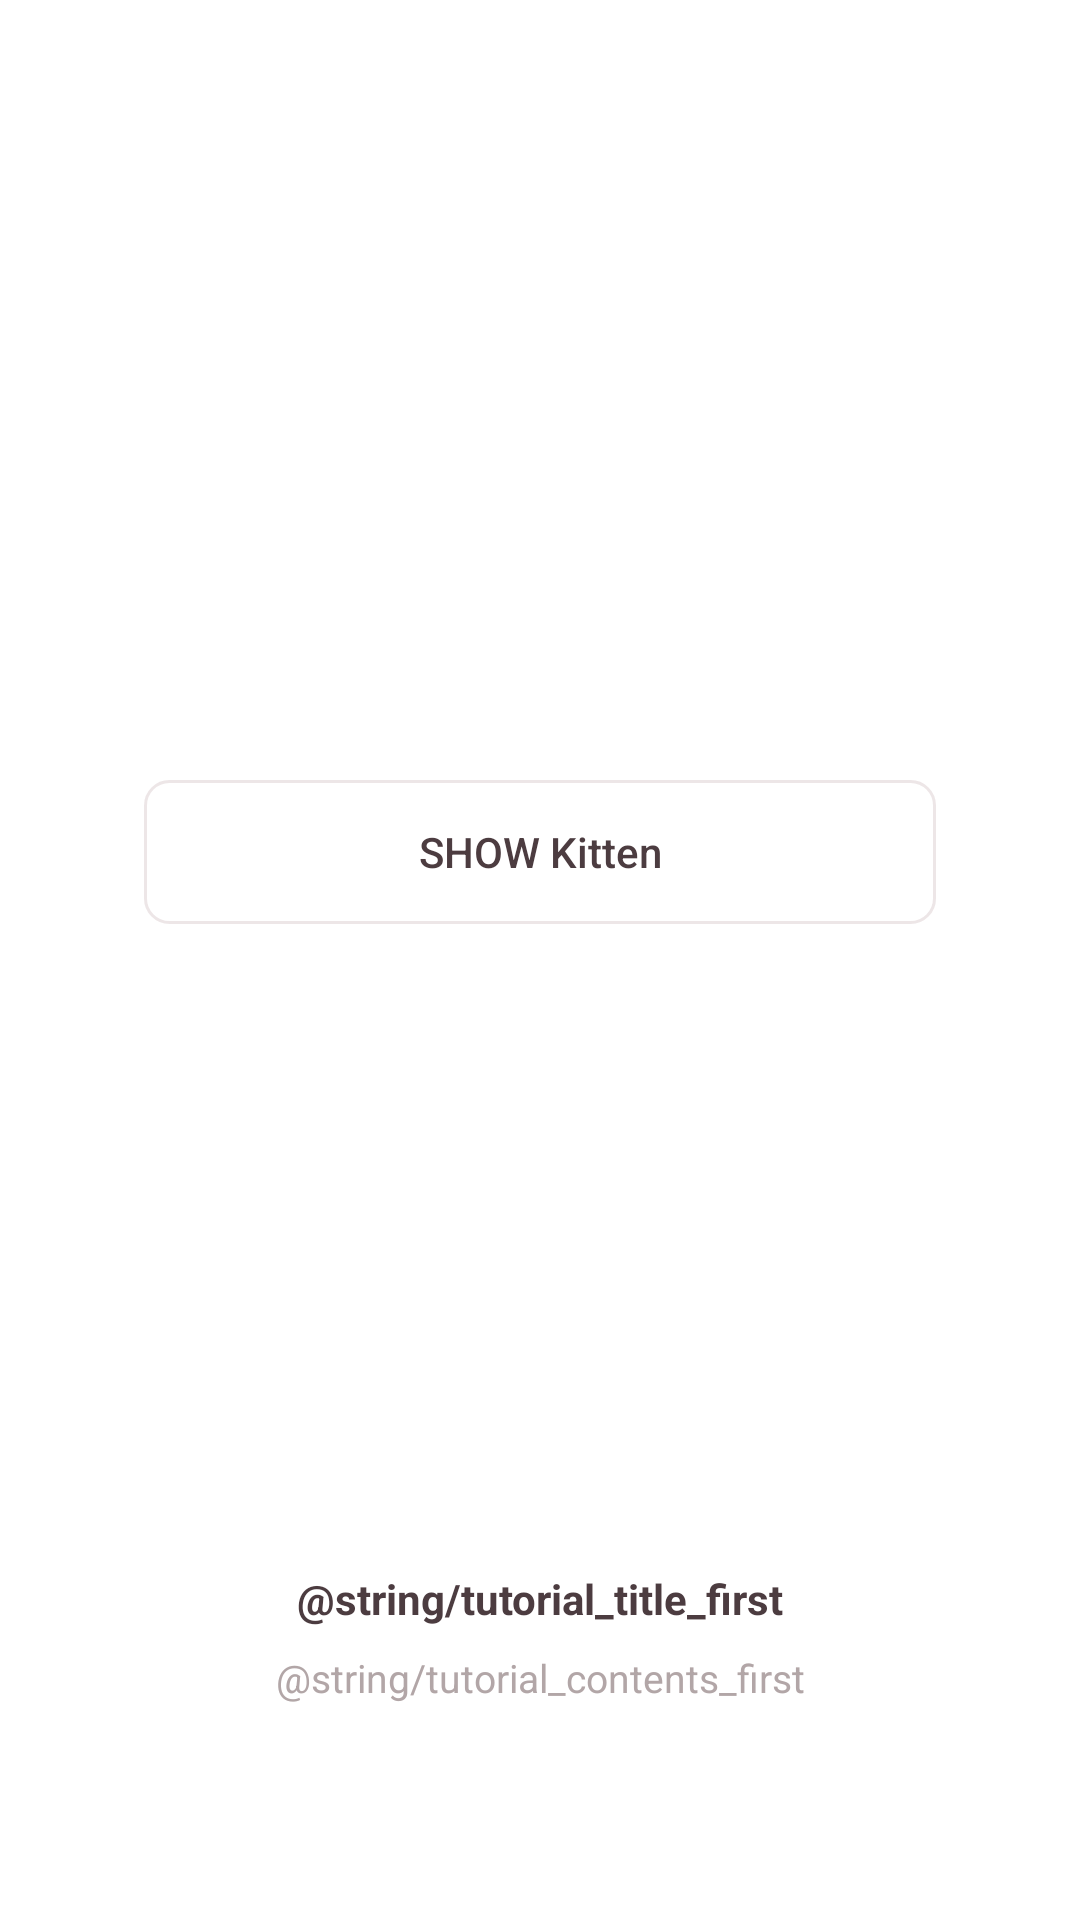

Produce the Android XML layout that renders to this screen, including the resource entries it uses.
<!-- AndroidManifest.xml: application theme AppTheme -->
<!-- res/layout/fragment_tutorial_first.xml -->
<?xml version="1.0" encoding="utf-8"?>
<androidx.constraintlayout.widget.ConstraintLayout xmlns:android="http://schemas.android.com/apk/res/android"
    xmlns:app="http://schemas.android.com/apk/res-auto"
    android:layout_width="match_parent"
    android:layout_height="match_parent"
    android:paddingBottom="@dimen/margin_large">

    <androidx.constraintlayout.widget.Guideline
        android:id="@+id/line_tutorial_first"
        android:layout_width="wrap_content"
        android:layout_height="wrap_content"
        android:orientation="horizontal"
        app:layout_constraintGuide_percent="0.5" />

    <Button
        android:id="@+id/button_tutorial_first"
        android:layout_width="match_parent"
        android:layout_height="wrap_content"
        android:paddingTop="@dimen/margin_small"
        android:paddingBottom="@dimen/margin_small"
        android:layout_marginStart="@dimen/margin_huge"
        android:layout_marginEnd="@dimen/margin_huge"
        android:background="@drawable/background_round_stroke"
        android:text="@string/button_show"
        android:textAllCaps="false"
        app:layout_constraintBottom_toTopOf="@id/line_tutorial_first" />

    <TextView
        android:layout_width="match_parent"
        android:layout_height="wrap_content"
        android:layout_marginBottom="@dimen/margin_small"
        android:text="@string/tutorial_title_first"
        android:textAlignment="center"
        android:textStyle="bold"
        app:layout_constraintBottom_toTopOf="@+id/contents_tutorial_first" />

    <TextView
        android:id="@+id/contents_tutorial_first"
        android:layout_width="match_parent"
        android:layout_height="wrap_content"
        android:layout_marginBottom="@dimen/margin_huge"
        android:text="@string/tutorial_contents_first"
        android:textAlignment="center"
        android:textColor="@color/color_signature_gray"
        android:textSize="@dimen/text_size_medium"
        app:layout_constraintBottom_toBottomOf="parent" />

</androidx.constraintlayout.widget.ConstraintLayout>
<!-- resources referenced by this layout -->
<resources>
  <color name="color_signature_gray">#B2A6A7</color>
  <dimen name="margin_huge">48dp</dimen>
  <dimen name="margin_large">24dp</dimen>
  <dimen name="margin_small">8dp</dimen>
  <dimen name="text_size_medium">13sp</dimen>
  <!-- drawable background_round_stroke (drawable) -->
  <ripple xmlns:android="http://schemas.android.com/apk/res/android"
      android:color="?colorControlHighlight">
  
      <item android:drawable="@drawable/drawable_round_stroke" />
  </ripple>
  <string name="button_show">SHOW Kitten</string>
  <style name="AppTheme" parent="Theme.AppCompat.Light">
          
          <item name="colorAccent">@color/color_accent</item>
  
          
          <item name="android:statusBarColor">@android:color/white</item>
          <item name="android:windowLightStatusBar">true</item>
  
          
          <item name="windowActionBar">false</item> 
          <item name="windowNoTitle">true</item> 
          <item name="colorPrimary">@android:color/white</item> 
          <item name="elevation">0dp</item> 
          <item name="android:actionButtonStyle">@style/ActionButtonStyle</item> 
          <item name="android:popupMenuStyle">@style/PopupMenuStyle</item>
  
          
          <item name="android:textColorPrimary">@color/color_signature_black</item>
          <item name="android:textColor">@color/color_signature_black</item>
          <item name="android:textColorHint">@color/color_signature_gray</item>
          <item name="android:textSize">@dimen/text_size_default</item>
  
          
          <item name="android:windowBackground">@android:color/white</item>
  
          
          <item name="android:listDivider">@color/color_divider</item>
  
          
          <item name="colorControlHighlight">@color/color_ripple</item>
  
          
          <item name="android:windowLightNavigationBar" tools:targetApi="27">true</item>
      </style>
  <!-- drawable drawable_round_stroke (drawable) -->
  <?xml version="1.0" encoding="utf-8"?>
  <shape xmlns:android="http://schemas.android.com/apk/res/android"
      android:shape="rectangle">
      <corners android:radius="8dp" />
      <solid android:color="@android:color/white" />
  
      <stroke
          android:width="1dp"
          android:color="@color/color_divider_alpha" />
  </shape>
  <color name="color_accent">#FE7C8D</color>
  <style name="ActionButtonStyle" parent="@android:style/Widget.ActionButton">
          <item name="android:drawablePadding">8dp</item>
          <item name="android:textColor">@color/color_signature_black</item> 
      </style>
  <style name="PopupMenuStyle" parent="@android:style/Widget.PopupMenu">
          <item name="android:popupBackground">@drawable/background_round_stroke</item>
      </style>
  <color name="color_signature_black">#4C3C40</color>
  <dimen name="text_size_default">14sp</dimen>
  <color name="color_divider">#e5dcdd</color>
  <color name="color_ripple">#ebe6e6</color>
  <color name="color_divider_alpha">#B3e5dcdd</color>
</resources>
